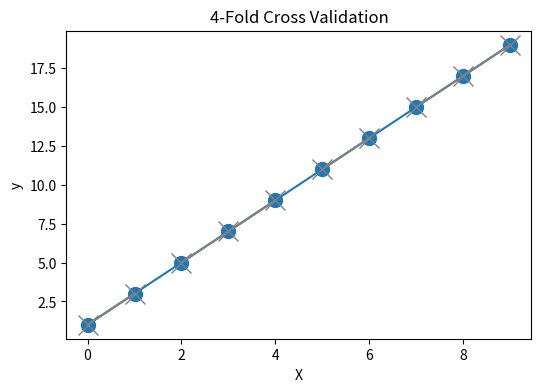

Write Python code to recreate this figure.
import matplotlib.pyplot as plt
import numpy as np

# Set figure size
plt.figure(figsize=(6, 4))  

# Generate simulated data   
X = np.arange(10)
y = 2 * X + 1   

# Set number of folds to 4
k = 4
fold_size = len(X) / k 

# Plot  
plt.plot(X, y, marker='o', markersize=10)

for i in range(k):
    # Determine index of validation set     
    start = int(i * fold_size)
    end = int((i+1) * fold_size)
    validate = np.arange(start, end)  
    
    # Plot validation set
    plt.plot(X[validate], y[validate], color='grey', marker='x', markersize=15)

plt.title("4-Fold Cross Validation")  
plt.xlabel('X')
plt.ylabel('y')
    
plt.show()